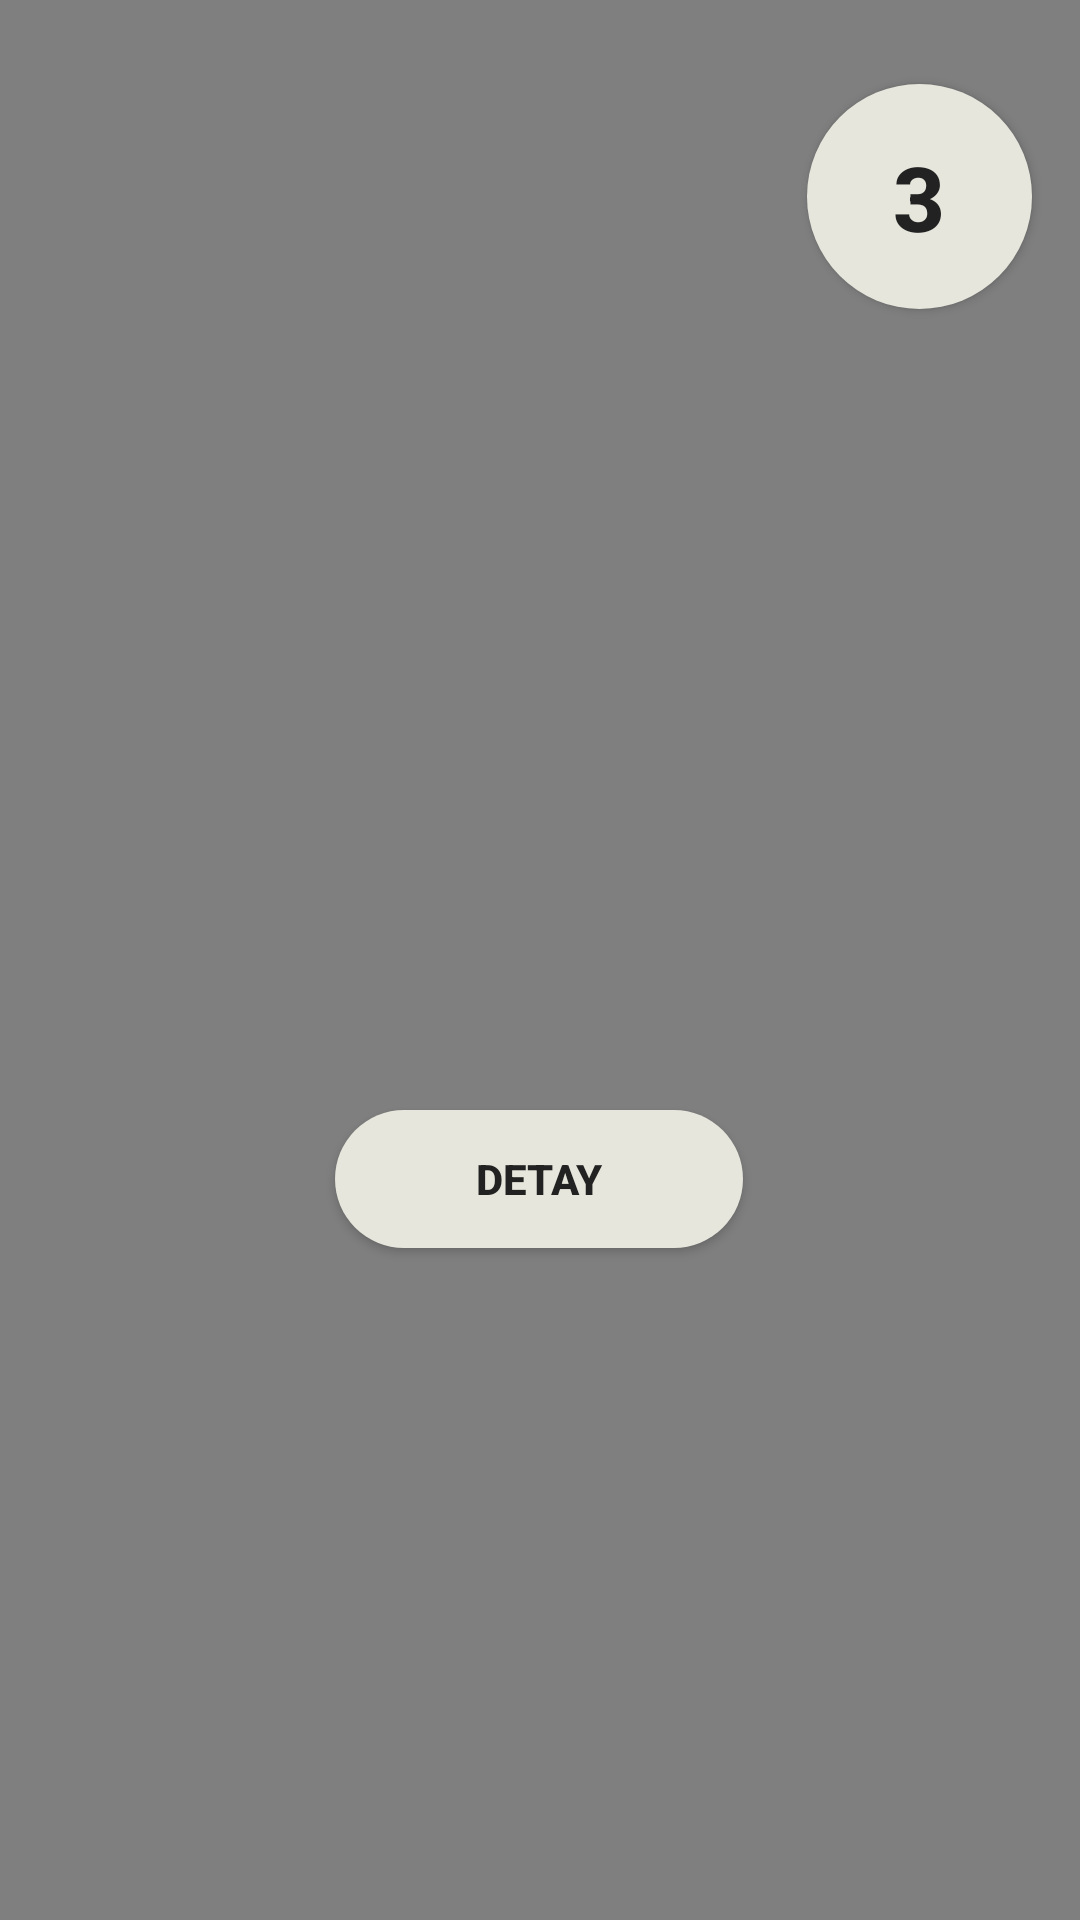

Write the Android layout XML for this screen, with the resource values it uses.
<!-- AndroidManifest.xml: application theme Theme.Muscle -->
<!-- res/layout/activity_muscle_forearms_rightv2.xml -->
<?xml version="1.0" encoding="utf-8"?>
<androidx.constraintlayout.widget.ConstraintLayout xmlns:android="http://schemas.android.com/apk/res/android"
    xmlns:app="http://schemas.android.com/apk/res-auto"
    xmlns:tools="http://schemas.android.com/tools"
    android:layout_width="match_parent"
    android:layout_height="match_parent"
    tools:context=".MuscleForearmsRightv2">

    <VideoView
        android:id="@+id/videoView18"
        android:layout_width="fill_parent"
        android:layout_height="fill_parent"
        app:layout_constraintStart_toStartOf="parent"
        app:layout_constraintTop_toTopOf="parent" />

    <Button
        android:id="@+id/buttonforearmright2"
        android:layout_width="75dp"
        android:layout_height="75dp"
        android:layout_marginTop="28dp"
        android:layout_marginEnd="16dp"
        android:background="@drawable/carpibuton"
        android:text="3"

        android:textColor="#222222"
        android:textSize="30dp"
        android:textStyle="bold"
        app:layout_constraintEnd_toEndOf="@+id/videoView18"
        app:layout_constraintTop_toTopOf="parent" />


    <TextView
        android:id="@+id/rightforearms2"
        android:layout_width="wrap_content"
        android:layout_height="wrap_content"
        android:background="@drawable/rounded_textview"
        android:fontFamily="monospace"
        android:padding="30dp"
        android:text="1)Kolunuzu sabit bir şeye (tezgah, kutu) dayayın. Duruşunuzu, çalışan kolunuzun yanındaki bacağınız geride kalacak şekilde sallayın.\n 2) Gövdenizi yere paralel hale getirmeye çalışın. Bu, hareket alanınızı genişletecektir. \n 3) Kolunuzun serbestçe sarkmasına izin verin ve ardından dirseğinizi geri çekin. Koltuk altınızda bir tenis topunuz olduğunu hayal edin ve her tekrarda sıkın. "
        android:textColor="@color/black"
        android:textSize="15dp"
        android:visibility="gone"
        app:layout_constraintBottom_toBottomOf="parent"
        app:layout_constraintEnd_toEndOf="parent"
        app:layout_constraintHorizontal_bias="0.0"
        app:layout_constraintStart_toStartOf="parent"
        app:layout_constraintTop_toTopOf="parent"
        app:layout_constraintVertical_bias="0.986" />

    <Button
        android:id="@+id/button2"
        android:layout_width="136dp"
        android:layout_height="46dp"
        android:background="@drawable/carpibuton"
        android:text="detay"
        android:textColor="#222222"
        android:textStyle="bold"
        app:layout_constraintBottom_toBottomOf="parent"
        app:layout_constraintEnd_toEndOf="parent"
        app:layout_constraintHorizontal_bias="0.498"
        app:layout_constraintStart_toStartOf="parent"
        app:layout_constraintTop_toTopOf="parent"
        app:layout_constraintVertical_bias="0.623" />

    <Button
        android:id="@+id/button3"
        android:layout_width="56dp"
        android:layout_height="30dp"


        android:background="@android:color/transparent"
        android:text="X"
        android:textColor="#CF0A0A"
        android:textSize="20dp"
        android:textStyle="bold"
        android:visibility="gone"
        app:layout_constraintBottom_toBottomOf="parent"
        app:layout_constraintEnd_toEndOf="parent"
        app:layout_constraintHorizontal_bias="1.0"
        app:layout_constraintStart_toStartOf="parent"
        app:layout_constraintTop_toTopOf="parent"
        app:layout_constraintVertical_bias="0.674" />


</androidx.constraintlayout.widget.ConstraintLayout>
<!-- resources referenced by this layout -->
<resources>
  <color name="black">#FF000000</color>
  <!-- drawable carpibuton (drawable) -->
  <?xml version="1.0" encoding="utf-8"?>
  <shape xmlns:android="http://schemas.android.com/apk/res/android" android:shape="rectangle">
  
      <solid android:color="#E6E6DC"/>
      <corners android:radius="999dp"/>
  </shape>
  <!-- drawable rounded_textview (drawable) -->
  <?xml version="1.0" encoding="utf-8"?>
  <shape xmlns:android="http://schemas.android.com/apk/res/android" >
      <stroke
          android:width="1dp"
          android:color="#FFF7E9" />
  
      <solid android:color="#FFF7E9" />
  
      <padding
          android:left="1dp"
          android:right="1dp"
          android:bottom="1dp"
          android:top="1dp" />
  
      <corners android:radius="10dp" />
  </shape>
  <style name="Theme.Muscle" parent="Theme.AppCompat.DayNight.DarkActionBar">
          
          <item name="colorPrimary">@color/purple_500</item>
          <item name="colorPrimaryVariant">@color/purple_700</item>
          <item name="colorOnPrimary">@color/white</item>
          
          <item name="colorSecondary">@color/teal_200</item>
          <item name="colorSecondaryVariant">@color/teal_700</item>
          <item name="colorOnSecondary">@color/black</item>
          
          <item name="android:statusBarColor">?attr/colorPrimaryVariant</item>
          
      </style>
  <color name="purple_500">#2C2C2A</color>
  <color name="purple_700">#222120</color>
  <color name="white">#FFFFFFFF</color>
  <color name="teal_200">#FF03DAC5</color>
  <color name="teal_700">#FF018786</color>
</resources>
